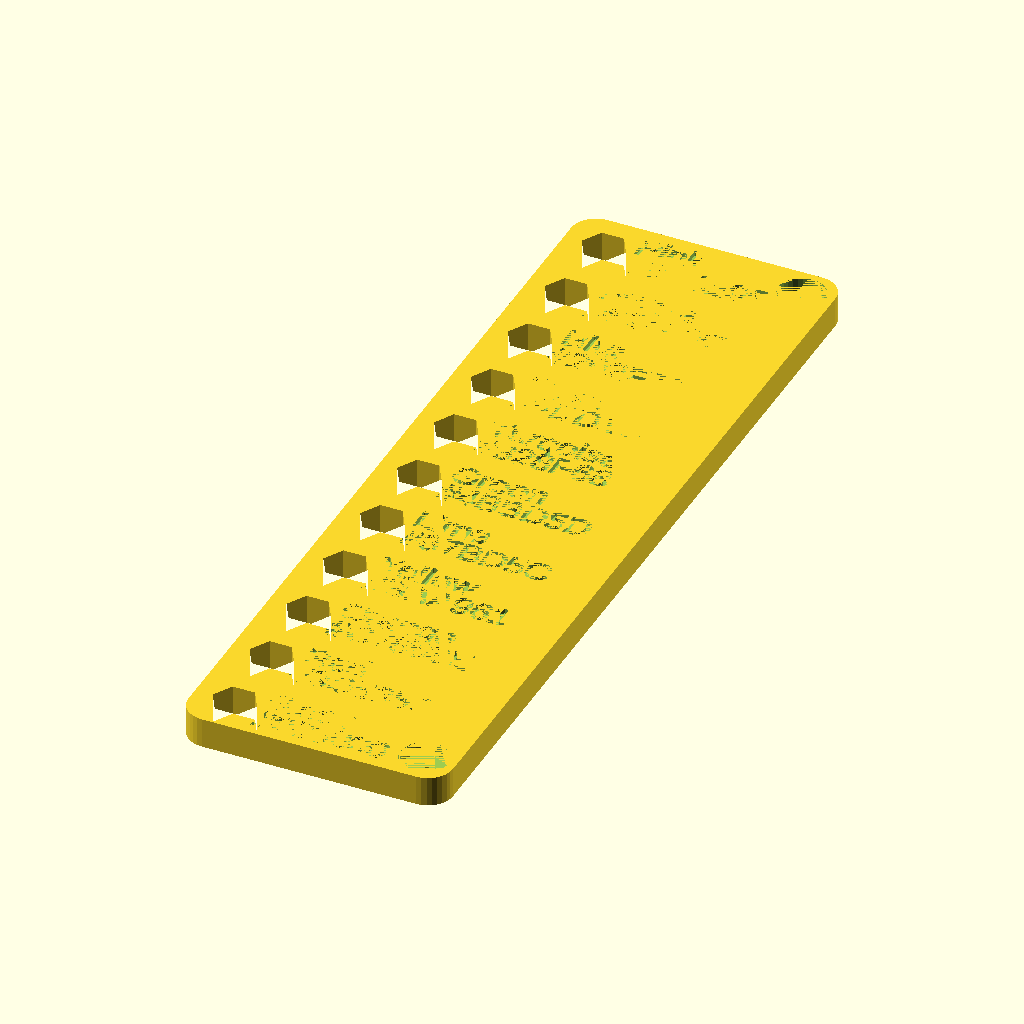
Cell 1 — every parameter at its default value.
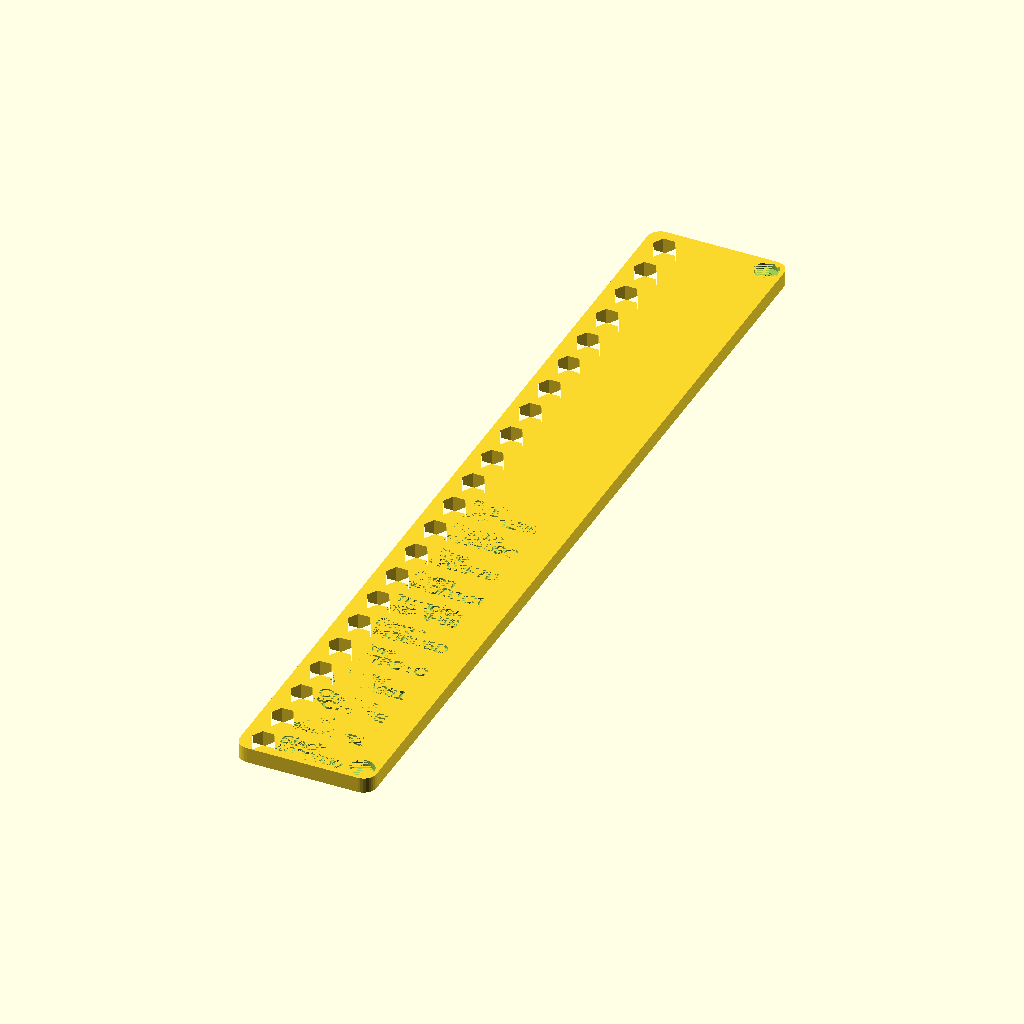
Cell 2: num_colors = 22 (everything else at default).
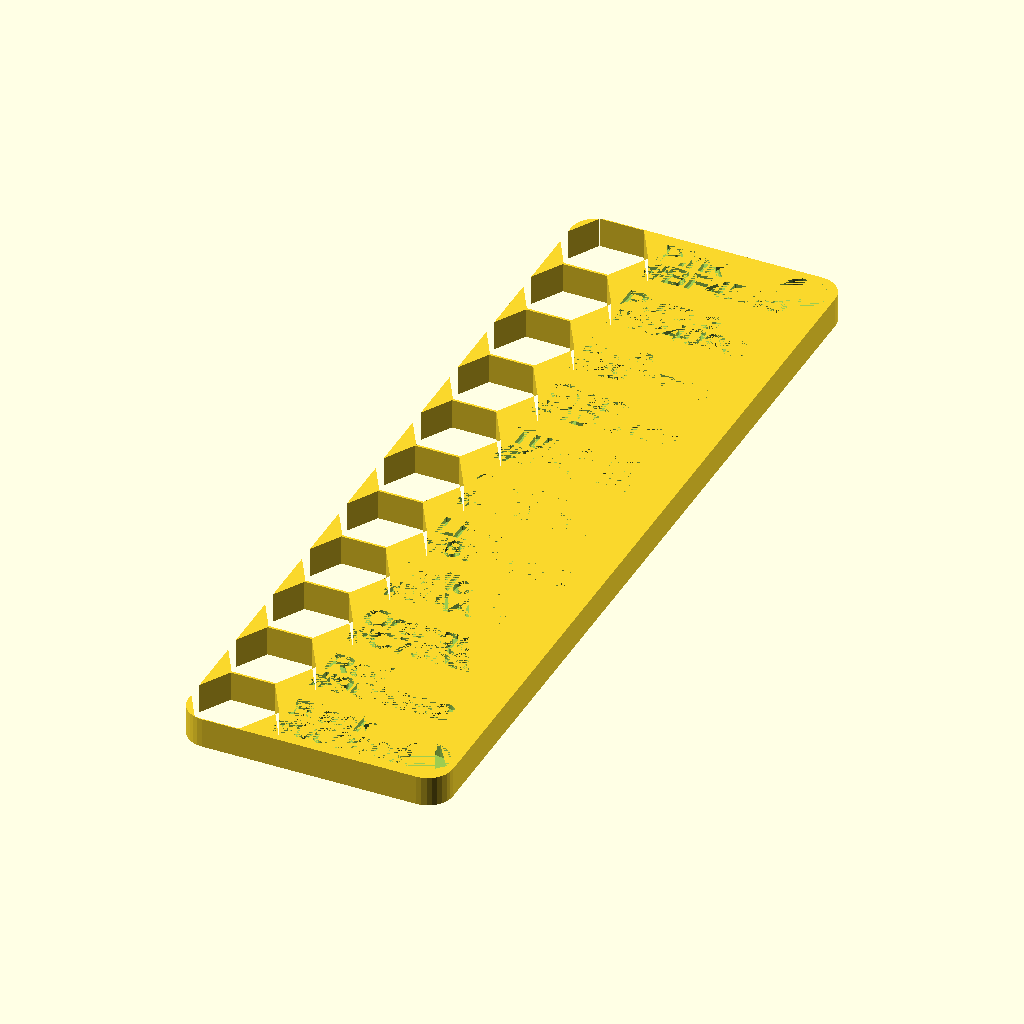
Cell 3 — pen_od set to 17.74, the other parameters unchanged.
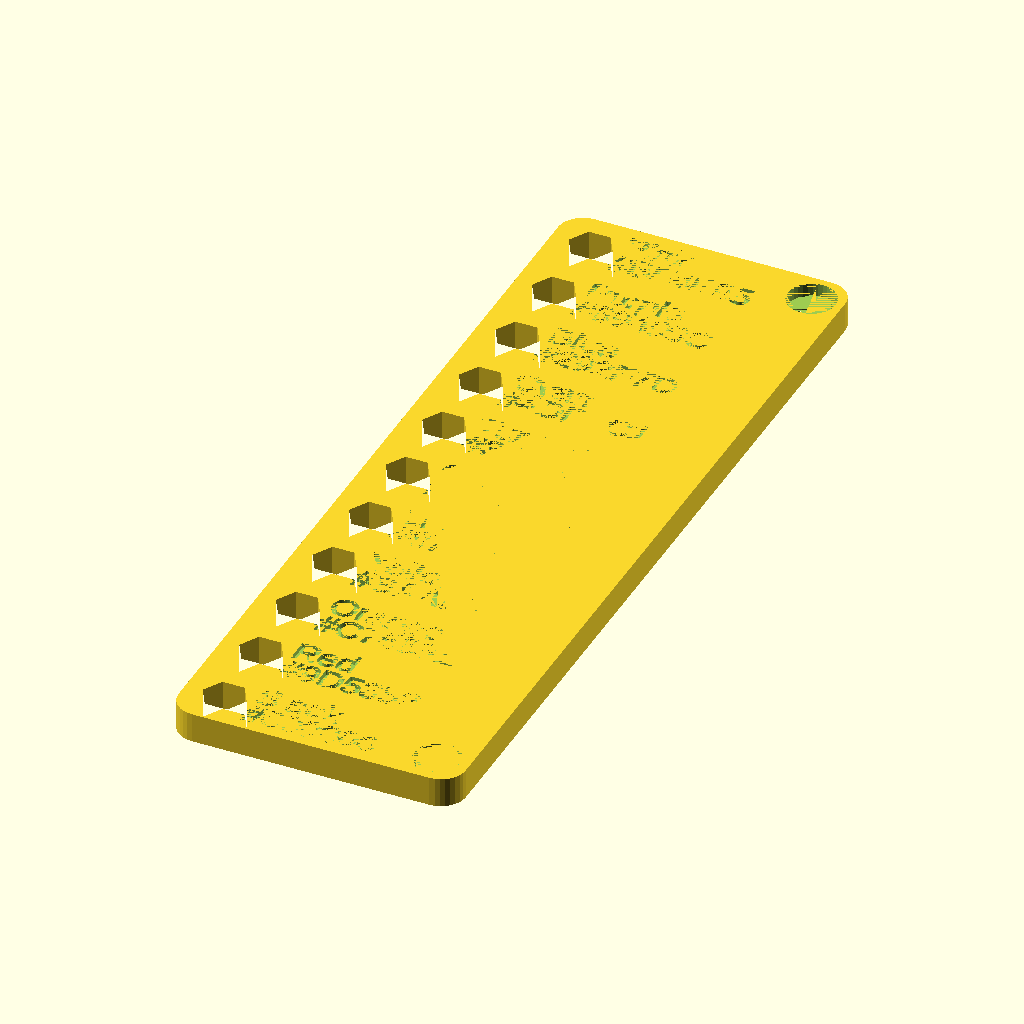
Cell 4: screw_shaft_dia = 10 (everything else at default).
The same orthographic view direction (rotation 55°, 0°, 25°; colour scheme Cornfield) for every cell, with the view re-fitted per cell, so scale and position can differ between cells.
Source of the model, ender-3-pen-holder.scad:
// Pen Holder

$fn = 32;

hex_colors = ["#000000", "#9D5352", "#C7663E", "#BAA961", "#87BD5C", "#4BBD5D", "#328F68", "#4DD1C1", "#292F7D", "#69409C", "#BF4E95"];
text_colors = ["Black", "Red", "Orange", "Yellow", "Lime", "Green", "Turqoise", "Cyan", "Blue", "Purple", "Pink"];
num_colors = 11;

pen_od = 8.87;

screw_shaft_dia = 5.0;
screw_shaft_len = 7.9-4.5;
screw_head_dia = 9.6;
screw_head_len = 3.6;
screw_spacing = 1.4;

holder_section_wid = 15.8;
holder_len = 45.0 + screw_shaft_dia + screw_spacing*2;
holder_h = 6.0;
total_wid = holder_section_wid*num_colors; // Don't change me plez
rounding = 5.0;
font_size = 5.0;
font_spacing = 1.0;
text_inset = 1.0;
boldness = 0.2;

module penHole2D() {
    circle(d=pen_od, $fn=6);
}
//penHole2D();

module penTestFit() {
    linear_extrude(2)
    difference() {
        circle(d=pen_od+4);
        penHole2D();
    }
}
//penTestFit();

module sectionText(num) {
    translate([0,font_spacing/2])
    offset(boldness)
    text(text_colors[num], size=font_size);
    translate([0,-font_size-font_spacing/2])
    offset(boldness)
    text(hex_colors[num], size=font_size);
}
//sectionText(2);

module screwHole() {
    linear_extrude(screw_shaft_len)
    circle(d=screw_shaft_dia);
    translate([0,0,screw_shaft_len])
    linear_extrude(holder_h-screw_shaft_len)
    circle(d=screw_head_dia);
}
//#screwHole();

module screwHoles() {
    screw_offset = screw_head_dia/2+screw_spacing;
    translate([holder_len/2-screw_offset,-total_wid/2+screw_offset,0])
    screwHole();
    translate([holder_len/2-screw_offset,total_wid/2-screw_offset,0])
    screwHole();
}
//#screwHoles();

module penHolder(hex_color, text_color) {
    difference() {
        linear_extrude(holder_h)
        difference() {
            offset(rounding) offset(-rounding)
            square([holder_len, total_wid], center=true);
            for (i=[0:num_colors-1]) {
                translate([-holder_len/2+holder_section_wid/2,-total_wid/2+holder_section_wid/2+i*holder_section_wid])
                penHole2D();
            }
        }
        translate([pen_od/2+font_spacing,0,holder_h-text_inset])
        linear_extrude(text_inset) {
            for (i=[0:num_colors-1]) {
                translate([-holder_len/2+holder_section_wid/2,-total_wid/2+holder_section_wid/2+i*holder_section_wid])
                sectionText(i);
            }
        }
        screwHoles();
    }
}
penHolder();
Customizer parameters (derived from the source; name, type, default, range or options):
num_colors: number, default 11
pen_od: number, default 8.87
screw_shaft_dia: number, default 5
screw_head_dia: number, default 9.6
screw_head_len: number, default 3.6
screw_spacing: number, default 1.4
holder_section_wid: number, default 15.8
holder_h: number, default 6
rounding: number, default 5
font_size: number, default 5
font_spacing: number, default 1
text_inset: number, default 1
boldness: number, default 0.2
